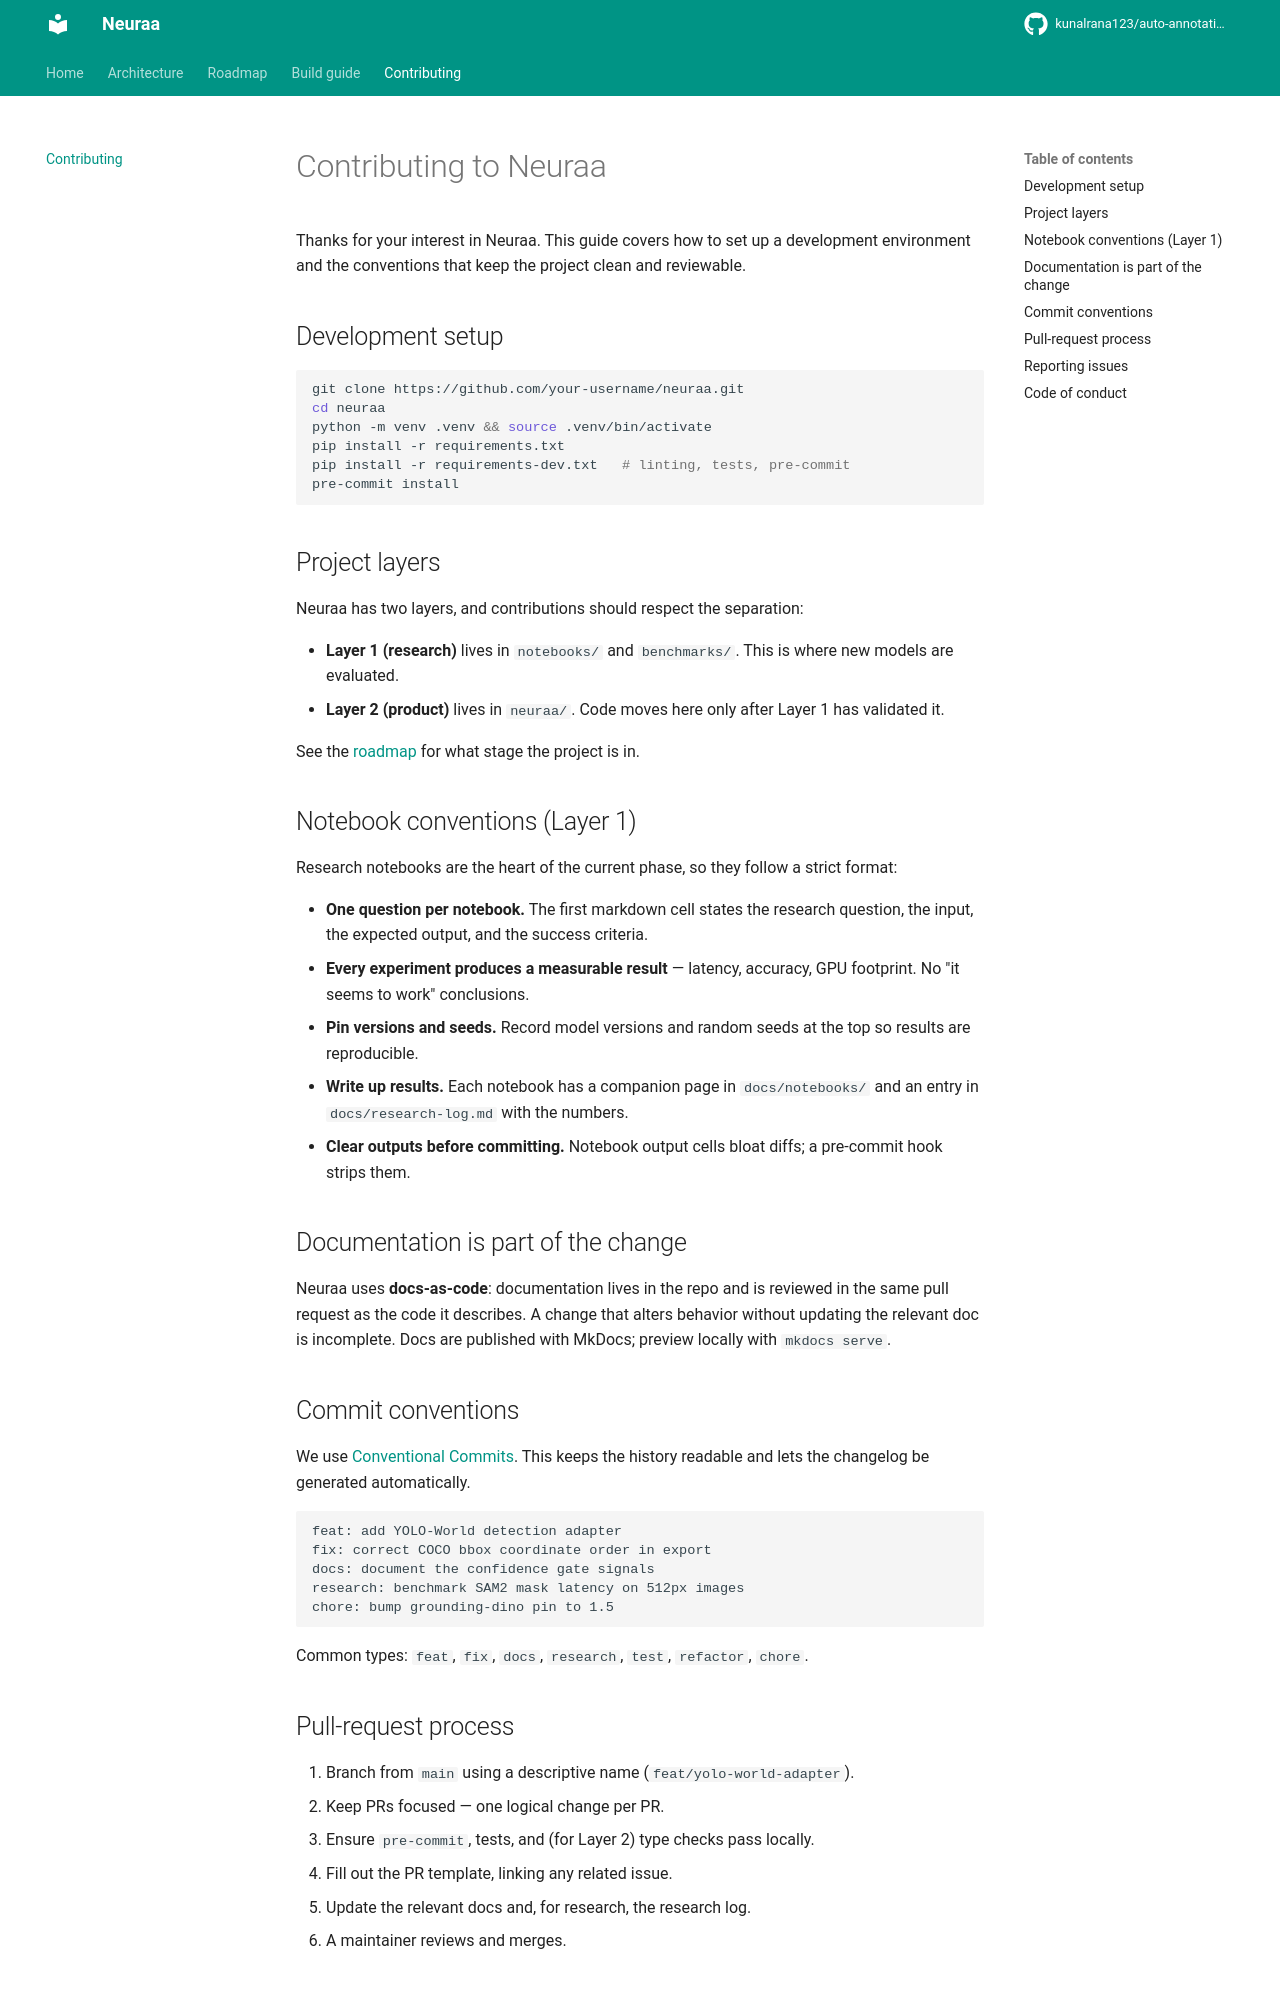

repository: kunalrana123/auto-annotation · page: contributing/index.html · generator: mkdocs

# Contributing to Neuraa

Thanks for your interest in Neuraa. This guide covers how to set up a development environment and the conventions that keep the project clean and reviewable.

## Development setup

```bash
git clone https://github.com/your-username/neuraa.git
cd neuraa
python -m venv .venv && source .venv/bin/activate
pip install -r requirements.txt
pip install -r requirements-dev.txt   # linting, tests, pre-commit
pre-commit install
```

## Project layers

Neuraa has two layers, and contributions should respect the separation:

- **Layer 1 (research)** lives in `notebooks/` and `benchmarks/`. This is where new models are evaluated.
- **Layer 2 (product)** lives in `neuraa/`. Code moves here only after Layer 1 has validated it.

See the [roadmap](docs/roadmap.md) for what stage the project is in.

## Notebook conventions (Layer 1)

Research notebooks are the heart of the current phase, so they follow a strict format:

- **One question per notebook.** The first markdown cell states the research question, the input, the expected output, and the success criteria.
- **Every experiment produces a measurable result** — latency, accuracy, GPU footprint. No "it seems to work" conclusions.
- **Pin versions and seeds.** Record model versions and random seeds at the top so results are reproducible.
- **Write up results.** Each notebook has a companion page in `docs/notebooks/` and an entry in `docs/research-log.md` with the numbers.
- **Clear outputs before committing.** Notebook output cells bloat diffs; a pre-commit hook strips them.

## Documentation is part of the change

Neuraa uses **docs-as-code**: documentation lives in the repo and is reviewed in the same pull request as the code it describes. A change that alters behavior without updating the relevant doc is incomplete. Docs are published with MkDocs; preview locally with `mkdocs serve`.

## Commit conventions

We use [Conventional Commits](https://www.conventionalcommits.org/). This keeps the history readable and lets the changelog be generated automatically.

```
feat: add YOLO-World detection adapter
fix: correct COCO bbox coordinate order in export
docs: document the confidence gate signals
research: benchmark SAM2 mask latency on 512px images
chore: bump grounding-dino pin to 1.5
```

Common types: `feat`, `fix`, `docs`, `research`, `test`, `refactor`, `chore`.
